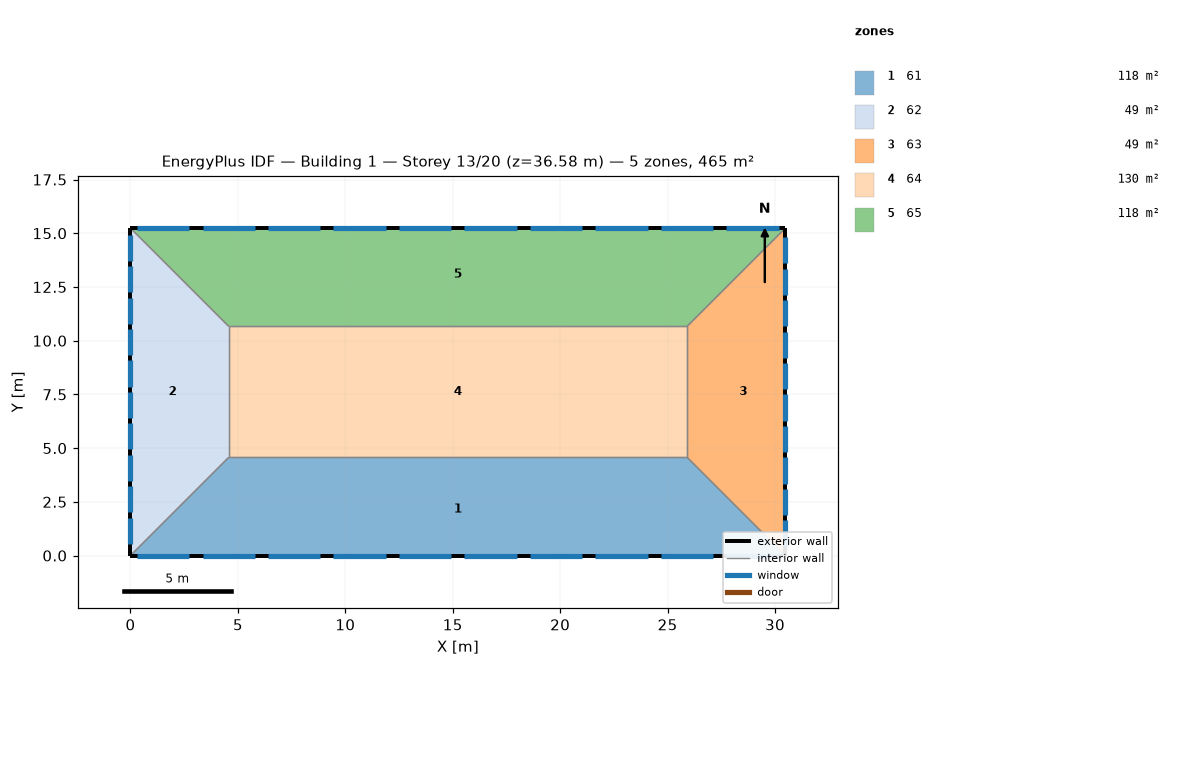
=== STOREY PLAN SPEC (per zone: floor XY polygon, exterior-wall plan segments, windows/doors) ===
zone 1: 61  (118.5 m²)
  floor: (25.91, 4.57) (30.48, 0.00) (0.00, 0.00) (4.57, 4.57)
  exterior wall: (0.00, 0.00) – (30.48, 0.00)  [30.5 m]
    window: (18.59, 0.00) – (21.03, 0.00)  [3.7 m²]
    window: (9.45, 0.00) – (11.89, 0.00)  [3.7 m²]
    window: (24.69, 0.00) – (27.13, 0.00)  [3.7 m²]
    window: (6.40, 0.00) – (8.84, 0.00)  [3.7 m²]
    window: (15.54, 0.00) – (17.98, 0.00)  [3.7 m²]
    window: (21.64, 0.00) – (24.08, 0.00)  [3.7 m²]
    window: (3.35, 0.00) – (5.79, 0.00)  [3.7 m²]
    window: (27.74, 0.00) – (30.18, 0.00)  [3.7 m²]
    window: (0.30, 0.00) – (2.74, 0.00)  [3.7 m²]
    window: (12.50, 0.00) – (14.94, 0.00)  [3.7 m²]
  interior walls: 3
zone 2: 62  (48.8 m²)
  floor: (0.00, 15.24) (4.57, 10.67) (4.57, 4.57) (0.00, 0.00)
  exterior wall: (0.00, 15.24) – (0.00, 0.00)  [15.2 m]
    window: (0.00, 6.16) – (0.00, 4.94)  [1.9 m²]
    window: (0.00, 14.94) – (0.00, 13.72)  [1.9 m²]
    window: (0.00, 13.47) – (0.00, 12.25)  [1.9 m²]
    window: (0.00, 7.62) – (0.00, 6.40)  [1.9 m²]
    window: (0.00, 4.69) – (0.00, 3.47)  [1.9 m²]
    window: (0.00, 3.23) – (0.00, 2.01)  [1.9 m²]
    window: (0.00, 9.08) – (0.00, 7.86)  [1.9 m²]
    window: (0.00, 1.77) – (0.00, 0.55)  [1.9 m²]
    window: (0.00, 12.01) – (0.00, 10.79)  [1.9 m²]
    window: (0.00, 10.55) – (0.00, 9.33)  [1.9 m²]
  interior walls: 3
zone 3: 63  (48.8 m²)
  floor: (30.48, 15.24) (30.48, 0.00) (25.91, 4.57) (25.91, 10.67)
  exterior wall: (30.48, 0.00) – (30.48, 15.24)  [15.2 m]
    window: (30.48, 0.43) – (30.48, 1.65)  [1.9 m²]
    window: (30.48, 13.59) – (30.48, 14.81)  [1.9 m²]
    window: (30.48, 12.13) – (30.48, 13.35)  [1.9 m²]
    window: (30.48, 10.67) – (30.48, 11.89)  [1.9 m²]
    window: (30.48, 9.20) – (30.48, 10.42)  [1.9 m²]
    window: (30.48, 7.74) – (30.48, 8.96)  [1.9 m²]
    window: (30.48, 6.28) – (30.48, 7.50)  [1.9 m²]
    window: (30.48, 4.82) – (30.48, 6.04)  [1.9 m²]
    window: (30.48, 1.89) – (30.48, 3.11)  [1.9 m²]
    window: (30.48, 3.35) – (30.48, 4.57)  [1.9 m²]
  interior walls: 3
zone 4: 64  (130.1 m²)
  floor: (25.91, 10.67) (25.91, 4.57) (4.57, 4.57) (4.57, 10.67)
  interior walls: 4
zone 5: 65  (118.5 m²)
  floor: (30.48, 15.24) (25.91, 10.67) (4.57, 10.67) (0.00, 15.24)
  exterior wall: (30.48, 15.24) – (0.00, 15.24)  [30.5 m]
    window: (21.03, 15.24) – (18.59, 15.24)  [3.7 m²]
    window: (17.98, 15.24) – (15.54, 15.24)  [3.7 m²]
    window: (27.13, 15.24) – (24.69, 15.24)  [3.7 m²]
    window: (2.74, 15.24) – (0.30, 15.24)  [3.7 m²]
    window: (30.18, 15.24) – (27.74, 15.24)  [3.7 m²]
    window: (14.94, 15.24) – (12.50, 15.24)  [3.7 m²]
    window: (8.84, 15.24) – (6.40, 15.24)  [3.7 m²]
    window: (5.79, 15.24) – (3.35, 15.24)  [3.7 m²]
    window: (11.89, 15.24) – (9.45, 15.24)  [3.7 m²]
    window: (24.08, 15.24) – (21.64, 15.24)  [3.7 m²]
  interior walls: 3

=== DERIVED (storey summary) ===
Building: Building 1
Storey: 13 of 20  (floor level z = 36.58 m)
Storey gross floor area: 464.5 m²
Zones on this storey: 5
  - 61: floor 118.5 m²; exterior wall 30.5 m (92.9 m²); 10 window(s) 37.2 m²; WWR 40.0%
  - 62: floor 48.8 m²; exterior wall 15.2 m (46.5 m²); 10 window(s) 18.6 m²; WWR 40.0%
  - 63: floor 48.8 m²; exterior wall 15.2 m (46.5 m²); 10 window(s) 18.6 m²; WWR 40.0%
  - 64: floor 130.1 m²
  - 65: floor 118.5 m²; exterior wall 30.5 m (92.9 m²); 10 window(s) 37.2 m²; WWR 40.0%
Zone adjacency (shared interzone walls):
  - 61 ↔ 62
  - 61 ↔ 63
  - 61 ↔ 64
  - 62 ↔ 64
  - 62 ↔ 65
  - 63 ↔ 64
  - 63 ↔ 65
  - 64 ↔ 65